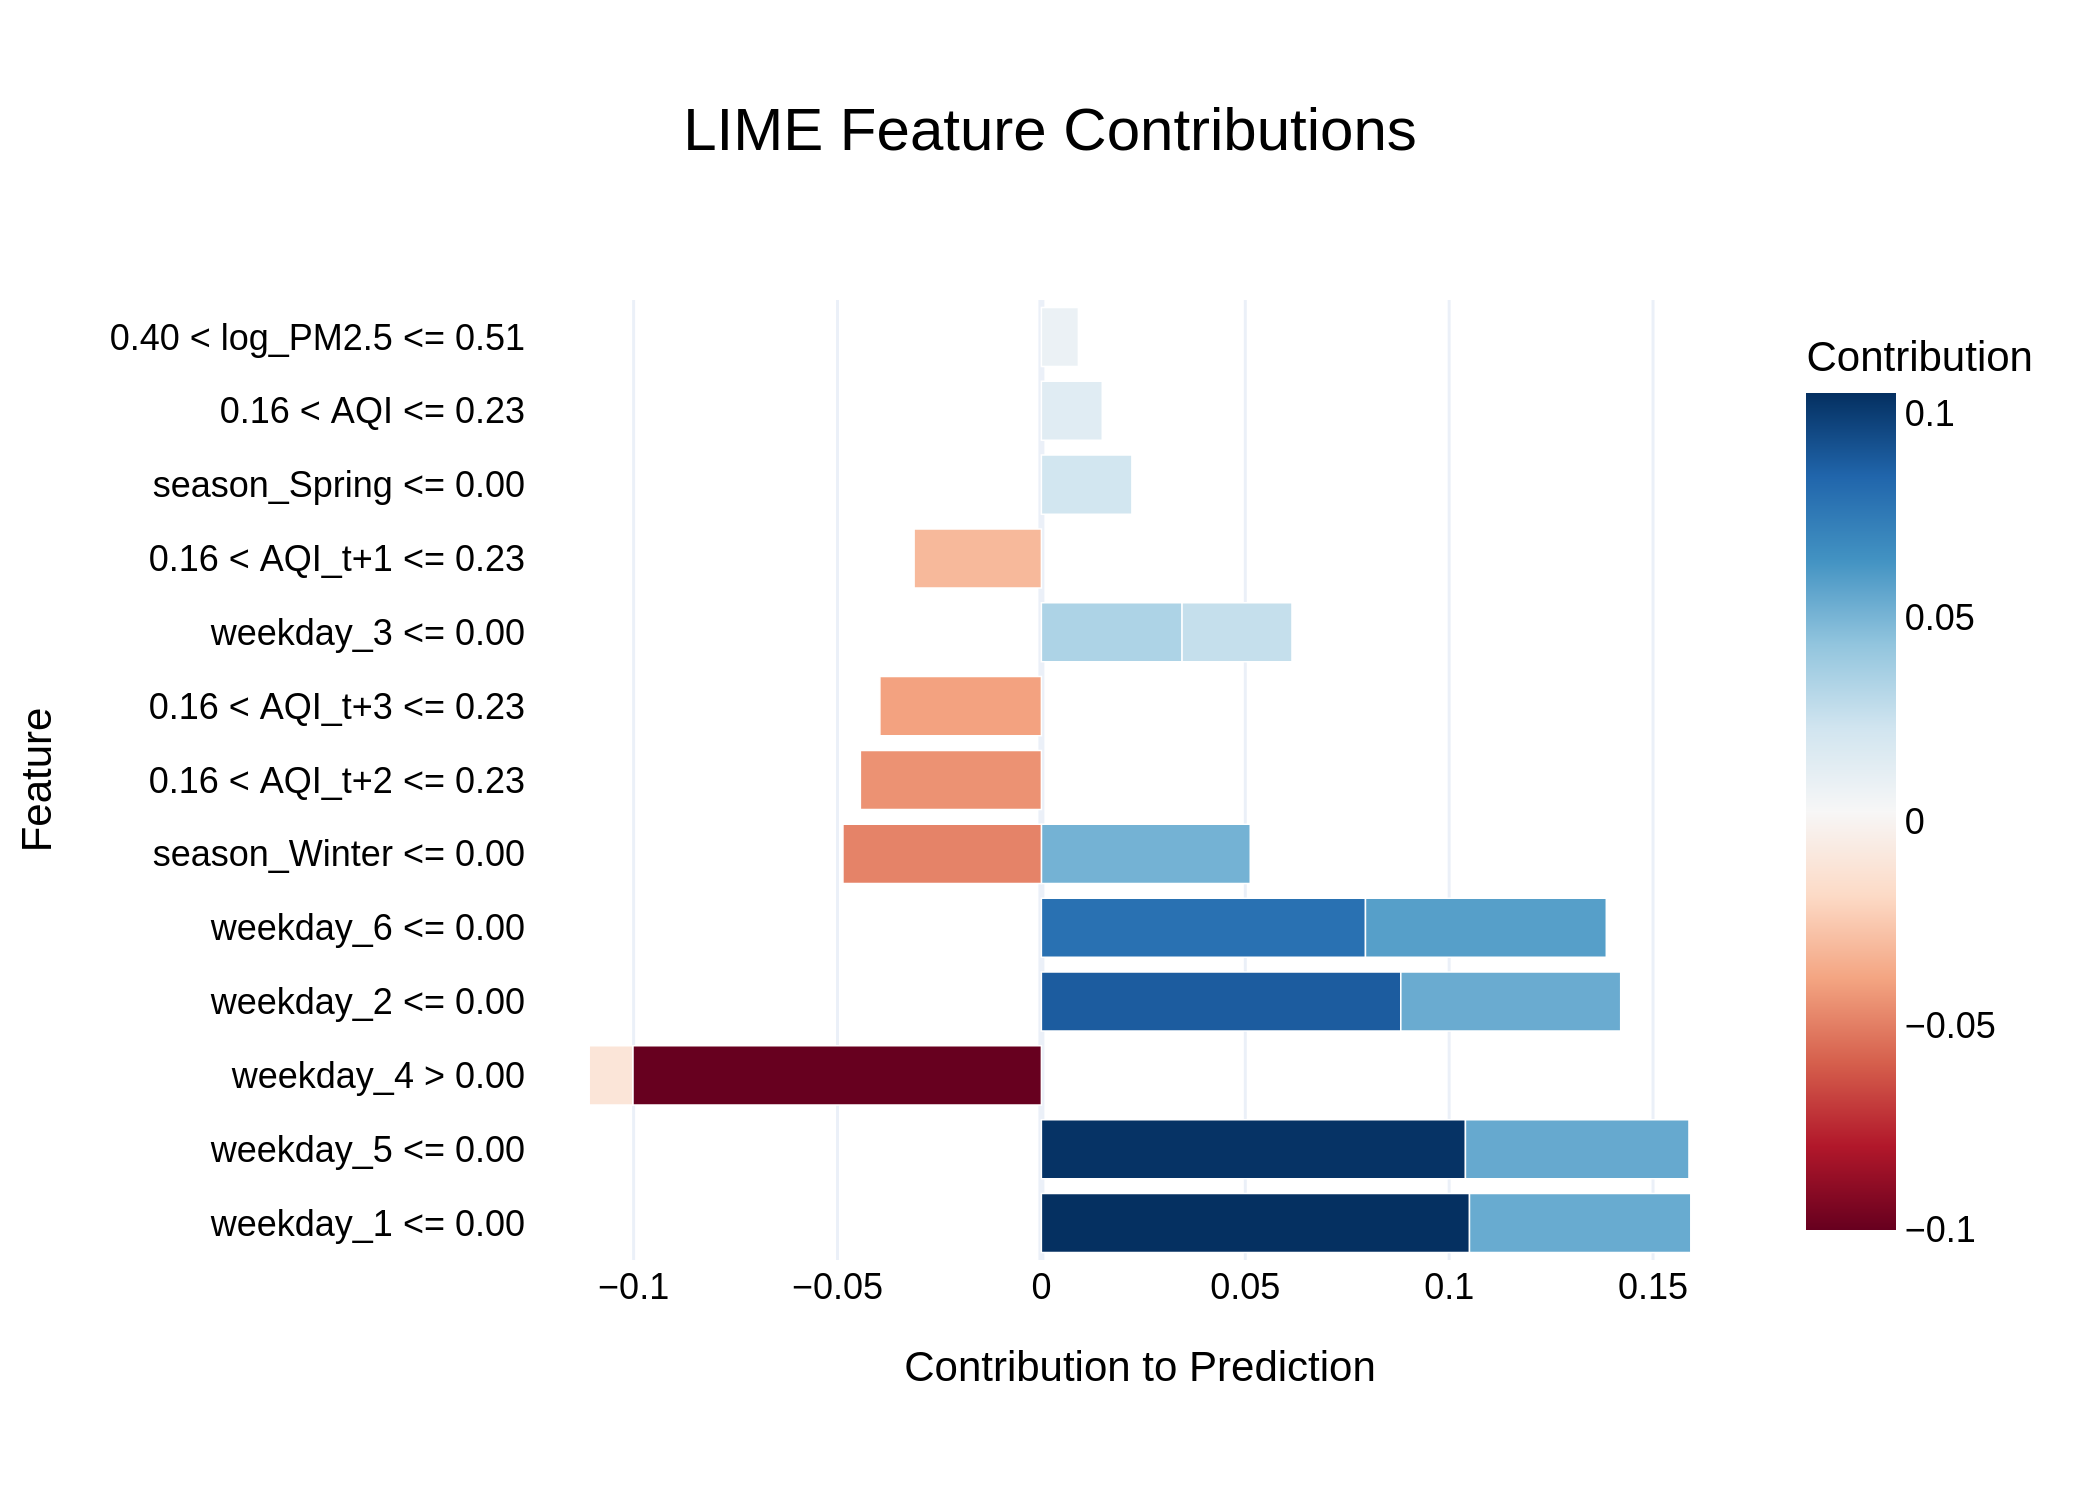

The file beside this chart, header and first rows:
Feature, Contribution
weekday_1 <= 0.00, 0.105
weekday_5 <= 0.00, 0.104
weekday_4 > 0.00, -0.1002
weekday_2 <= 0.00, 0.08815
weekday_6 <= 0.00, 0.07948
weekday_6 <= 0.00, 0.05905
weekday_5 <= 0.00, 0.05482
weekday_1 <= 0.00, 0.05428
weekday_2 <= 0.00, 0.05392
season_Winter <= 0.00, 0.05123
season_Winter <= 0.00, -0.04867
0.16 < AQI_t+2 <= 0.23, -0.04439
0.16 < AQI_t+3 <= 0.23, -0.03961
weekday_3 <= 0.00, 0.0345
0.16 < AQI_t+1 <= 0.23, -0.03121
weekday_3 <= 0.00, 0.02696
season_Spring <= 0.00, 0.0222
0.16 < AQI <= 0.23, 0.01493
weekday_4 > 0.00, -0.01069
0.40 < log_PM2.5 <= 0.51, 0.009078
